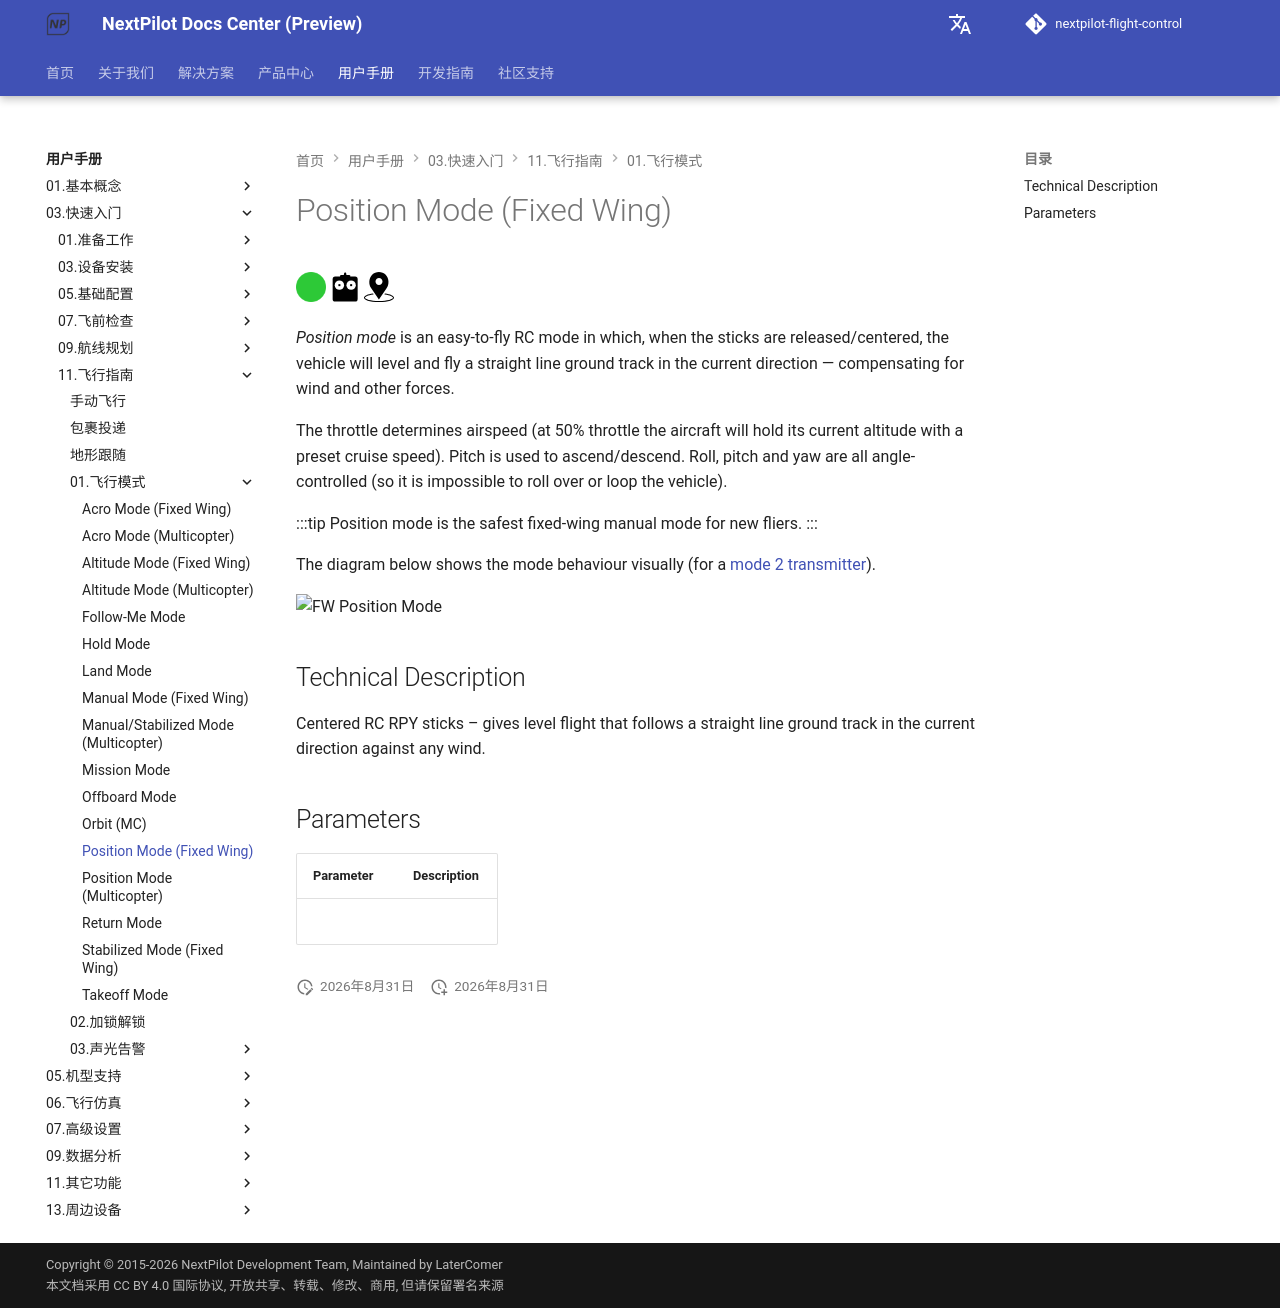

repository: nextpilot/nextpilot-flight-control · page: manual/03.快速入门/11.飞行指南/01.飞行模式/position_fw.html · generator: mkdocs

# Position Mode (Fixed Wing)

[<img src="/assets/site/difficulty_easy.png" title="Easy to fly" width="30px" />](../README.md#key_difficulty)&nbsp;[<img src="/assets/site/remote_control.svg" title="Manual/Remote control required" width="30px" />](../README.md#key_manual)&nbsp;[<img src="/assets/site/position_fixed.svg" title="Position fix required (e.g. GPS)" width="30px" />](../README.md#key_position_fixed)

*Position mode* is an easy-to-fly RC mode in which, when the sticks are released/centered, the vehicle will level and fly a straight line ground track in the current direction — compensating for wind and other forces.

The throttle determines airspeed (at 50% throttle the aircraft will hold its current altitude with a preset cruise speed). Pitch is used to ascend/descend. Roll, pitch and yaw are all angle-controlled (so it is impossible to roll over or loop the vehicle).

:::tip
Position mode is the safest fixed-wing manual mode for new fliers.
:::

The diagram below shows the mode behaviour visually (for a [mode 2 transmitter](../21.周边设备/01.遥 控 器/index.md#transmitter_modes)).

![FW Position Mode](/assets/flight_modes/position_FW.png)

## Technical Description

Centered RC RPY sticks – gives level flight that follows a straight line ground track in the current direction against any wind.

## Parameters

Parameter | Description
--- | ---
&nbsp; |
